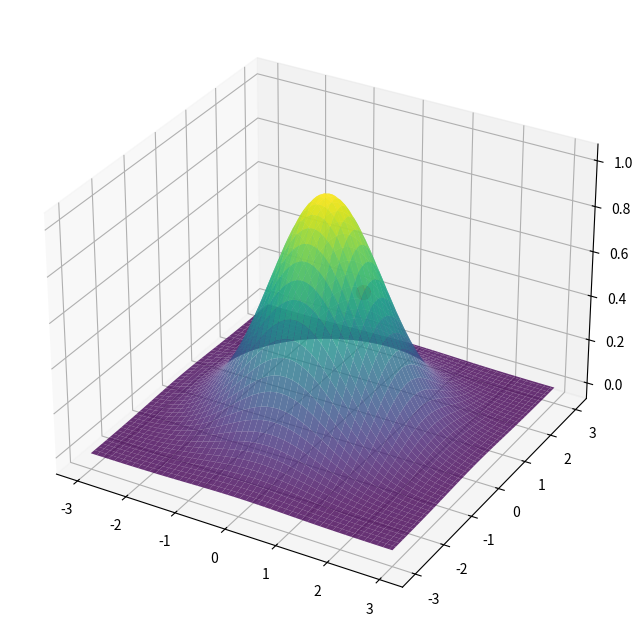

Python code for this plot:
import numpy as np
import matplotlib.pyplot as plt
from mpl_toolkits.mplot3d import Axes3D
from matplotlib.animation import FuncAnimation

# Define the Gaussian function
def gaussian(x, y, mu_x=0, mu_y=0, sigma_x=1, sigma_y=1):
    return np.exp(-(((x - mu_x)**2 / (2 * sigma_x**2)) + ((y - mu_y)**2 / (2 * sigma_y**2))))

# Compute the gradient of the Gaussian
def gradient(x, y, mu_x=0, mu_y=0, sigma_x=1, sigma_y=1):
    dfx = -(x - mu_x) / (sigma_x**2) * gaussian(x, y, mu_x, mu_y, sigma_x, sigma_y)
    dfy = -(y - mu_y) / (sigma_y**2) * gaussian(x, y, mu_x, mu_y, sigma_x, sigma_y)
    return dfx, dfy

# Create a meshgrid
x = np.linspace(-3, 3, 100)
y = np.linspace(-3, 3, 100)
X, Y = np.meshgrid(x, y)
Z = gaussian(X, Y)

# Initialize random starting point
point = np.array([np.random.uniform(-3, 3), np.random.uniform(-3, 3)])
learning_rate = 0.1

# Set up the figure and axis
fig = plt.figure(figsize=(12, 8))
ax = fig.add_subplot(111, projection='3d')
ax.plot_surface(X, Y, Z, cmap='viridis', edgecolor='none', alpha=0.8)

# Initialize the scatter point
point_z = gaussian(point[0], point[1])
scatter = ax.scatter(point[0], point[1], point_z, color='red', s=100, depthshade=False)

# Update function for the animation
def update(frame):
    global point
    grad_x, grad_y = gradient(point[0], point[1])
    point += learning_rate * np.array([grad_x, grad_y])
    point_z = gaussian(point[0], point[1])
    scatter._offsets3d = ([point[0]], [point[1]], [point_z])
    return scatter,

# Create the animation
ani = FuncAnimation(fig, update, frames=100, interval=100, blit=False)

plt.show()